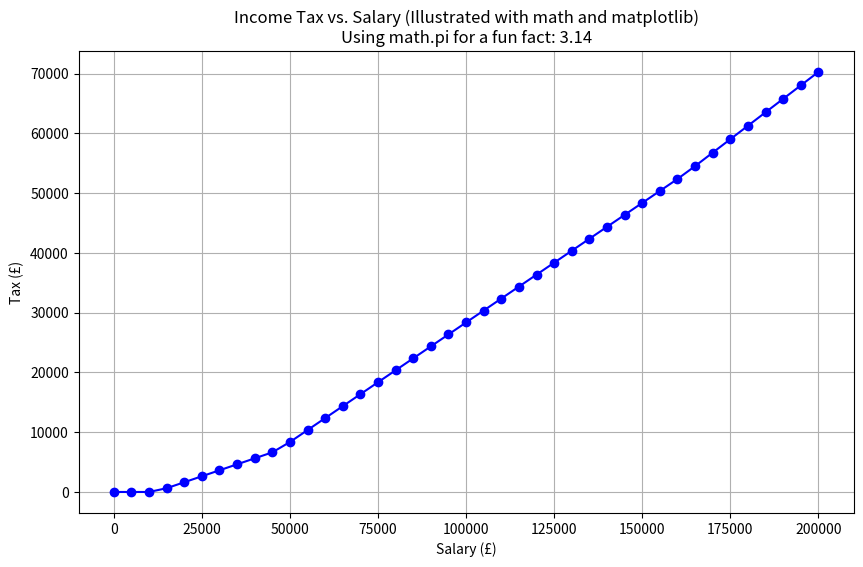

This chart was generated by the following Python code:
import matplotlib.pyplot as plt
import math

def getIncomeTax(salary):
    
    # calculate the income tax for a salary based on:
    # personal allowance: £11,850 (no tax)
    # next £34,500 taxed at 20%
    # income from £34,501 to £150,000 taxed at 40%
    # income over £150,000 taxed at 45%
    
    personal_allowance = 11850
    band1_limit = 34500
    band1_rate = 0.20
    band2_rate = 0.40
    band3_rate = 0.45

    # No tax if salary is within the personal allowance
    if salary <= personal_allowance:
        return 0

    taxable_income = salary - personal_allowance
    tax = 0

    # Income in first tax band
    if taxable_income <= band1_limit:
        tax = taxable_income * band1_rate
    # Income in second tax band
    elif taxable_income <= 150000:
        tax = (band1_limit * band1_rate) + ((taxable_income - band1_limit) * band2_rate)
    # Income spilling into third tax band
    else:
        tax = (band1_limit * band1_rate) \
              + ((150000 - band1_limit) * band2_rate) \
              + ((taxable_income - 150000) * band3_rate)
    
    return tax

#testing getIncomeTax() and plotting the results

# Test with a single salary value
salary_example = 50000
income_tax = getIncomeTax(salary_example)
print(f"The income tax for a salary of £{salary_example} is £{income_tax:.2f}")

# Optional: Plotting tax vs. salary to visualize how tax changes with income
salaries = list(range(0, 200001, 5000))  # Salaries from £0 to £200,000 in steps of £5000
taxes = [getIncomeTax(s) for s in salaries]

plt.figure(figsize=(10, 6))
plt.plot(salaries, taxes, marker='o', linestyle='-', color='b')
plt.title("Income Tax vs. Salary (Illustrated with math and matplotlib)\nUsing math.pi for a fun fact: {:.2f}".format(math.pi))
plt.xlabel("Salary (£)")
plt.ylabel("Tax (£)")
plt.grid(True)
plt.show()
